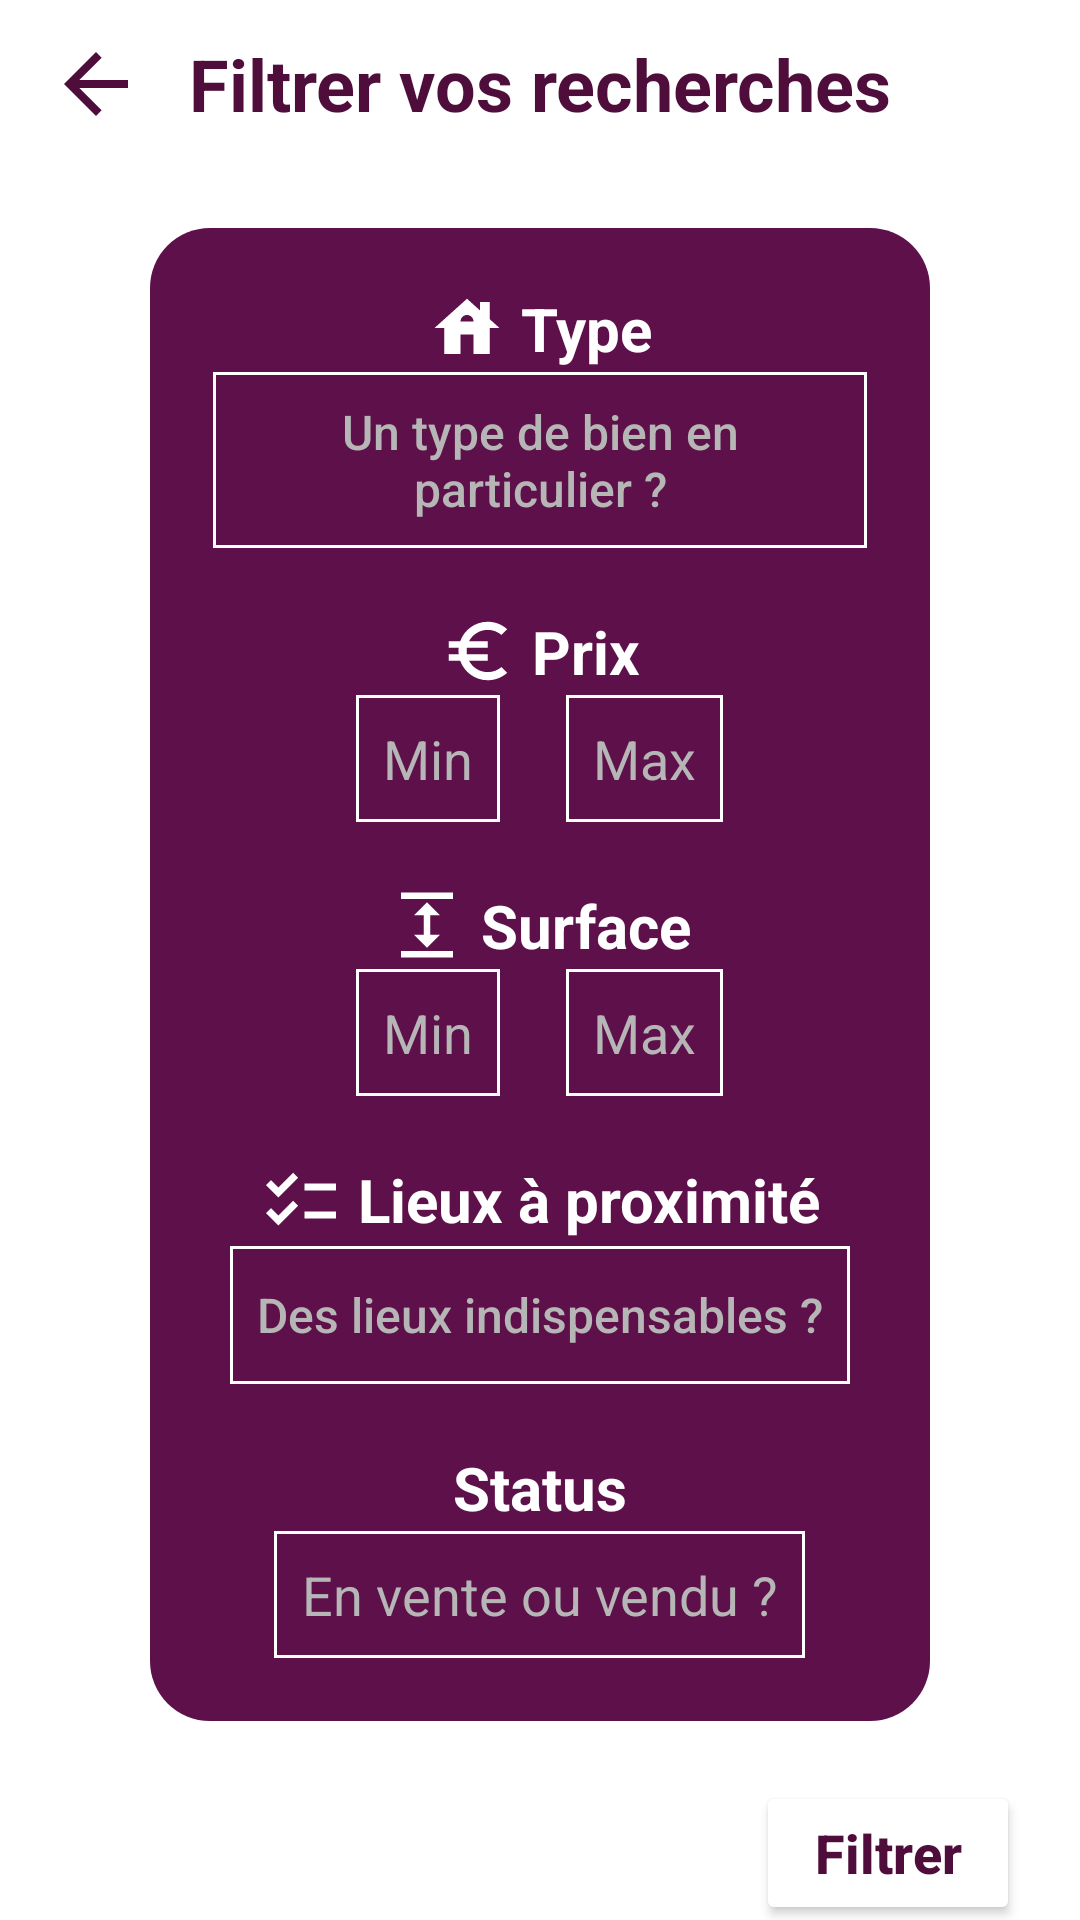

This screen was rendered from an Android layout file. Write that file and the resources it references.
<!-- AndroidManifest.xml: application theme AppTheme -->
<!-- res/layout/fragment_filter.xml -->
<?xml version="1.0" encoding="utf-8"?>
<androidx.core.widget.NestedScrollView xmlns:android="http://schemas.android.com/apk/res/android"
    xmlns:app="http://schemas.android.com/apk/res-auto"
    xmlns:tools="http://schemas.android.com/tools"
    android:layout_width="match_parent"
    android:layout_height="match_parent"
    android:background="@color/white"
    android:orientation="vertical"
    tools:context=".fragments.FilterFragment">

    <LinearLayout
        android:layout_width="match_parent"
        android:layout_height="match_parent"
        android:orientation="vertical"
        android:layout_marginBottom="20dp">

        <androidx.appcompat.widget.Toolbar
            android:id="@+id/toolbar"
            android:layout_width="match_parent"
            android:layout_height="wrap_content"
            android:minHeight="?attr/actionBarSize"
            android:theme="?attr/actionBarTheme">

            <ImageButton
                android:id="@+id/filter_fragment_arrow_back"
                android:layout_width="wrap_content"
                android:layout_height="wrap_content"
                android:layout_gravity="start"
                android:background="@android:color/transparent"
                android:contentDescription="@string/back_main_activity_button"
                android:src="@drawable/icon_purple_arrow_back" />

            <TextView
                android:layout_width="wrap_content"
                android:layout_height="wrap_content"
                android:layout_gravity="center"
                android:text="@string/research_filter"
                android:textColor="@color/secondaryPurple"
                android:textSize="24sp"
                android:textStyle="bold" />

        </androidx.appcompat.widget.Toolbar>

        <LinearLayout
            android:layout_width="match_parent"
            android:layout_height="match_parent"
            android:layout_gravity="center"
            android:layout_marginEnd="50dp"
            android:layout_marginStart="50dp"
            android:layout_marginTop="20dp"
            android:layout_marginBottom="20dp"
            android:background="@drawable/purple_rounded_background"
            android:gravity="center"
            android:orientation="vertical"
            android:padding="20dp">

            <TextView
                android:layout_width="wrap_content"
                android:layout_height="wrap_content"
                android:drawablePadding="5dp"
                android:text="@string/add_property_type"
                android:textColor="@color/white"
                android:textSize="20sp"
                android:textStyle="bold"
                app:drawableStartCompat="@drawable/icon_house" />

            <Button
                android:id="@+id/filter_type_btn"
                android:layout_width="wrap_content"
                android:layout_height="wrap_content"
                android:autofillHints="type filters"
                android:background="@drawable/bottom_border"
                app:backgroundTint="@null"
                app:backgroundTintMode="add"
                android:hint="@string/property_type"
                android:textColor="@color/white"
                android:textColorHint="@color/grayedText"
                android:textAllCaps="false"
                android:textSize="16sp" />

            <TextView
                android:layout_width="wrap_content"
                android:layout_height="wrap_content"
                android:layout_marginTop="20dp"
                android:drawablePadding="5dp"
                android:text="@string/add_property_price"
                android:textColor="@color/white"
                android:textSize="20sp"
                android:textStyle="bold"
                app:drawableStartCompat="@drawable/icon_euro" />

            <LinearLayout
                android:layout_width="wrap_content"
                android:layout_height="wrap_content"
                android:orientation="horizontal">

                <EditText
                    android:id="@+id/filter_price_min"
                    android:layout_width="wrap_content"
                    android:layout_height="wrap_content"
                    android:layout_marginEnd="20dp"
                    android:autofillHints="Minimum price"
                    android:background="@drawable/bottom_border"
                    android:hint="@string/min"
                    android:inputType="number"
                    android:textColor="@color/white"
                    android:textColorHint="@color/grayedText" />

                <EditText
                    android:id="@+id/filter_price_max"
                    android:layout_width="wrap_content"
                    android:layout_height="wrap_content"
                    android:autofillHints="Maximum price"
                    android:background="@drawable/bottom_border"
                    android:hint="@string/max"
                    android:inputType="number"
                    android:textColor="@color/white"
                    android:textColorHint="@color/grayedText" />

            </LinearLayout>

            <TextView
                android:layout_width="wrap_content"
                android:layout_height="wrap_content"
                android:layout_marginTop="20dp"
                android:drawablePadding="5dp"
                android:text="@string/add_property_surface"
                android:textColor="@color/white"
                android:textSize="20sp"
                android:textStyle="bold"
                app:drawableStartCompat="@drawable/icon_surface" />

            <LinearLayout
                android:layout_width="wrap_content"
                android:layout_height="wrap_content"
                android:orientation="horizontal">

                <EditText
                    android:id="@+id/filter_surface_min"
                    android:layout_width="wrap_content"
                    android:layout_height="wrap_content"
                    android:layout_marginEnd="20dp"
                    android:autofillHints="Minimum price"
                    android:background="@drawable/bottom_border"
                    android:hint="@string/min"
                    android:inputType="number"
                    android:textColor="@color/white"
                    android:textColorHint="@color/grayedText" />

                <EditText
                    android:id="@+id/filter_surface_max"
                    android:layout_width="wrap_content"
                    android:layout_height="wrap_content"
                    android:autofillHints="Maximum price"
                    android:background="@drawable/bottom_border"
                    android:hint="@string/max"
                    android:inputType="number"
                    android:textColor="@color/white"
                    android:textColorHint="@color/grayedText" />

            </LinearLayout>

            <TextView
                android:layout_width="wrap_content"
                android:layout_height="wrap_content"
                android:layout_marginTop="20dp"
                android:drawablePadding="5dp"
                android:text="@string/proximity_places"
                android:textColor="@color/white"
                android:textSize="20sp"
                android:textStyle="bold"
                app:drawableStartCompat="@drawable/icon_checklist" />

            <Button
                android:id="@+id/filter_proximity_places"
                android:layout_width="wrap_content"
                android:layout_height="wrap_content"
                android:autofillHints="type filters"
                android:background="@drawable/bottom_border"
                app:backgroundTint="@null"
                app:backgroundTintMode="add"
                android:hint="@string/proximity_places_filter"
                android:textColor="@color/white"
                android:textColorHint="@color/grayedText"
                android:textAllCaps="false"
                android:textSize="16sp" />

            <ScrollView
                android:id="@+id/add_proximity_places_filter_scroll_view"
                android:layout_width="match_parent"
                android:layout_height="match_parent"
                android:fillViewport="true"
                android:scrollbars="vertical"
                android:visibility="gone">

                <LinearLayout
                    android:id="@+id/add_proximity_places_filter_layout"
                    android:layout_width="match_parent"
                    android:layout_height="wrap_content"
                    android:layout_margin="10dp"
                    android:background="@color/white"
                    android:orientation="vertical" />

            </ScrollView>

            <TextView
                android:layout_width="wrap_content"
                android:layout_height="wrap_content"
                android:layout_marginTop="20dp"
                android:drawablePadding="5dp"
                android:text="@string/add_property_status"
                android:textColor="@color/white"
                android:textSize="20sp"
                android:textStyle="bold"
                app:drawableStartCompat="@drawable/icon_verified" />

            <EditText
                android:id="@+id/filter_status"
                android:layout_width="wrap_content"
                android:layout_height="wrap_content"
                android:autofillHints="type filters"
                android:background="@drawable/bottom_border"
                android:hint="@string/for_sale_or_not"
                android:inputType="text"
                android:textColor="@color/white"
                android:textAlignment="center"
                android:textColorHint="@color/grayedText" />

        </LinearLayout>

        <Button
            android:id="@+id/apply_filters_btn"
            android:layout_width="wrap_content"
            android:layout_height="wrap_content"
            android:layout_marginBottom="20dp"
            android:layout_marginEnd="20dp"
            android:layout_gravity="end"
            android:text="@string/filter"
            android:backgroundTint="@color/white"
            android:padding="10dp"
            android:textAllCaps="false"
            android:textSize="18sp"
            android:textColor="@color/secondaryPurple"
            android:textStyle="bold"
            />

    </LinearLayout>

</androidx.core.widget.NestedScrollView>
<!-- resources referenced by this layout -->
<resources>
  <color name="grayedText">#B6B6B6</color>
  <color name="secondaryPurple">#4E0D3A</color>
  <color name="white">#FFFFFF</color>
  <!-- drawable bottom_border (drawable) -->
  <?xml version="1.0" encoding="utf-8"?>
  <layer-list xmlns:android="http://schemas.android.com/apk/res/android" >
      <item
          android:bottom="1dp"
          android:left="1dp"
          android:right="1dp"
          android:top="1dp">
          <shape android:shape="rectangle" >
              <stroke
                  android:width="1dp"
                  android:color="@color/white" />
  
              <solid android:color="#00FFFFFF" />
  
              <padding android:left="10dp"
                  android:right="10dp"
                  android:top="10dp"
                  android:bottom="10dp" />
          </shape>
      </item>
  
  </layer-list>
  <!-- drawable icon_checklist (drawable) -->
  <vector android:height="28dp" android:tint="#FFFFFF"
      android:viewportHeight="24" android:viewportWidth="24"
      android:width="28dp" xmlns:android="http://schemas.android.com/apk/res/android">
      <path android:fillColor="@android:color/white" android:pathData="M22,7h-9v2h9V7zM22,15h-9v2h9V15zM5.54,11L2,7.46l1.41,-1.41l2.12,2.12l4.24,-4.24l1.41,1.41L5.54,11zM5.54,19L2,15.46l1.41,-1.41l2.12,2.12l4.24,-4.24l1.41,1.41L5.54,19z"/>
  </vector>
  <!-- drawable icon_house (drawable) -->
  <vector android:height="26dp" android:tint="#FFFFFF"
      android:viewportHeight="24" android:viewportWidth="24"
      android:width="26dp" xmlns:android="http://schemas.android.com/apk/res/android">
      <path android:fillColor="@android:color/white" android:pathData="M19,9.3V4h-3v2.6L12,3L2,12h3v8h5v-6h4v6h5v-8h3L19,9.3zM10,10c0,-1.1 0.9,-2 2,-2s2,0.9 2,2H10z"/>
  </vector>
  <!-- drawable icon_purple_arrow_back (drawable) -->
  <vector android:autoMirrored="true" android:height="32dp"
      android:tint="@color/secondaryPurple" android:viewportHeight="24"
      android:viewportWidth="24" android:width="32dp" xmlns:android="http://schemas.android.com/apk/res/android">
      <path android:fillColor="@android:color/white" android:pathData="M20,11H7.83l5.59,-5.59L12,4l-8,8 8,8 1.41,-1.41L7.83,13H20v-2z"/>
  </vector>
  <!-- drawable icon_surface (drawable) -->
  <vector android:height="26dp" android:tint="#FFFFFF"
      android:viewportHeight="24" android:viewportWidth="24"
      android:width="26dp" xmlns:android="http://schemas.android.com/apk/res/android">
      <path android:fillColor="@android:color/white" android:pathData="M4,20h16v2L4,22zM4,2h16v2L4,4zM13,9h3l-4,-4 -4,4h3v6L8,15l4,4 4,-4h-3z"/>
  </vector>
  <!-- drawable purple_rounded_background (drawable) -->
  <?xml version="1.0" encoding="utf-8"?>
  <shape xmlns:android="http://schemas.android.com/apk/res/android"
      android:shape="rectangle">
      <corners android:radius="20dp" />
      <solid android:color="@color/primaryPurple"/>
  </shape>
  <string name="add_property_price">Prix</string>
  <string name="add_property_status">Status</string>
  <string name="add_property_surface">Surface</string>
  <string name="add_property_type">Type</string>
  <string name="back_main_activity_button">Retour à la page d\'accueil</string>
  <string name="filter">Filtrer</string>
  <string name="for_sale_or_not">En vente ou vendu ?</string>
  <string name="max">Max</string>
  <string name="min">Min</string>
  <string name="property_type">Un type de bien en particulier ?</string>
  <string name="proximity_places">Lieux à proximité</string>
  <string name="proximity_places_filter">Des lieux indispensables ?</string>
  <string name="research_filter">Filtrer vos recherches</string>
  <style name="AppTheme" parent="Theme.MaterialComponents.Light.NoActionBar">
          
          <item name="colorPrimary">@color/primaryPurple</item>
          <item name="colorPrimaryDark">@color/secondaryPurple</item>
          <item name="colorAccent">@color/thirdPurple</item>
          <item name="chipCornerRadius">4dp</item>
      </style>
  <color name="primaryPurple">#5D1049</color>
  <color name="thirdPurple">#720D5D</color>
</resources>
